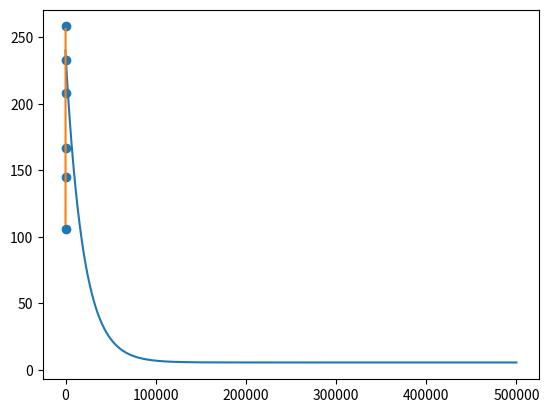

Write the Python code that produced this figure.
import numpy as np
import matplotlib.pyplot as plt

import warnings

warnings.filterwarnings("ignore")

X0 = np.array([25, 28, 31, 35, 38, 40])  # 对温度数据增加一个维度并设置值为1
X = np.column_stack((np.ones((X0.shape[0], 1)), X0))
y = np.array([[106], [145], [167], [208], [233], [258]])
# x1 = X[:, 1]  # 取温度数据
# plt.scatter(x1.ravel(), y.ravel())  # ravel()函数返回以所有数据为元素的一个一维数组
# plt.show()

theta = np.zeros((2, 1))


def cost(theta):
    m = y.size
    y_hat = X.dot(theta)
    J = 1.0 / (2 * m) * np.square(y_hat - y).sum()
    return J


def gradientDescent_bgd(X, y, theta, alpha=0.01, iters=1500):
    m = y.size
    costs = []
    for i in range(iters):
        y_hat = X.dot(theta)
        theta -= alpha * (1.0 / m) * (X.T.dot(y_hat - y))
        c = cost(theta)
        costs.append(c)
    return costs


def gradientDescent2_bgd(X, y, theta, alpha=0.01, iters=1500):
    m = y.size
    costs = []
    for i in range(iters):
        sum_gradient = np.zeros(shape=theta.shape, dtype=float)

        for index in range(len(X)):
            y_pred = X[index:index + 1].dot(theta)
            sum_gradient += X[index:index + 1].T * (y_pred - y[index])

        theta -= alpha * (1.0 / m) * sum_gradient

        c = cost(theta)
        costs.append(c)
    return costs


def gradientDescent2_sgd(X, y, theta, alpha=0.01, iters=1500):
    costs = []
    for i in range(iters):
        for index in range(len(X)):
            y_pred = X[index:index + 1].dot(theta)
            gradient = X[index:index + 1].T * (y_pred - y[index])
            theta -= alpha * gradient
            c = cost(theta)
            costs.append(c)
    return costs


def gradientDescent2_mbgd(X, y, theta, alpha=0.001, iters=1500, batch_size=3):
    m = batch_size
    costs = []
    for i in range(iters):
        for j in range(0, len(X), batch_size):
            sum_gradient = np.zeros(shape=theta.shape, dtype=float)
            for k in range(batch_size):
                index = j + k
                y_pred = X[index:index + 1].dot(theta)
                sum_gradient += X[index:index + 1].T * (y_pred - y[index])

            theta -= alpha * (1.0 / m) * sum_gradient
            c = cost(theta)
            costs.append(c)
    return costs


def fsolve(X, y):
    X = np.mat(X)
    Y = np.mat(y)
    theta = (X.T * X).I * X.T * Y
    return theta.A


if __name__ == '__main__':
    costs=gradientDescent_bgd(X, y, theta=theta, alpha=0.001, iters=500000)
    # theta=fsolve(X, y)
    print("theta=", theta.ravel())
    print("cost=", cost(theta))



    costs=costs[1:]
    x=range(len(costs))
    plt.plot(x, costs)
    plt.show()

    x1 = X[:, 1]
    y_hat = X.dot(theta)
    plt.scatter(x1.ravel(), y.ravel())
    plt.plot(x1.ravel(), y_hat.ravel())
    plt.show()
